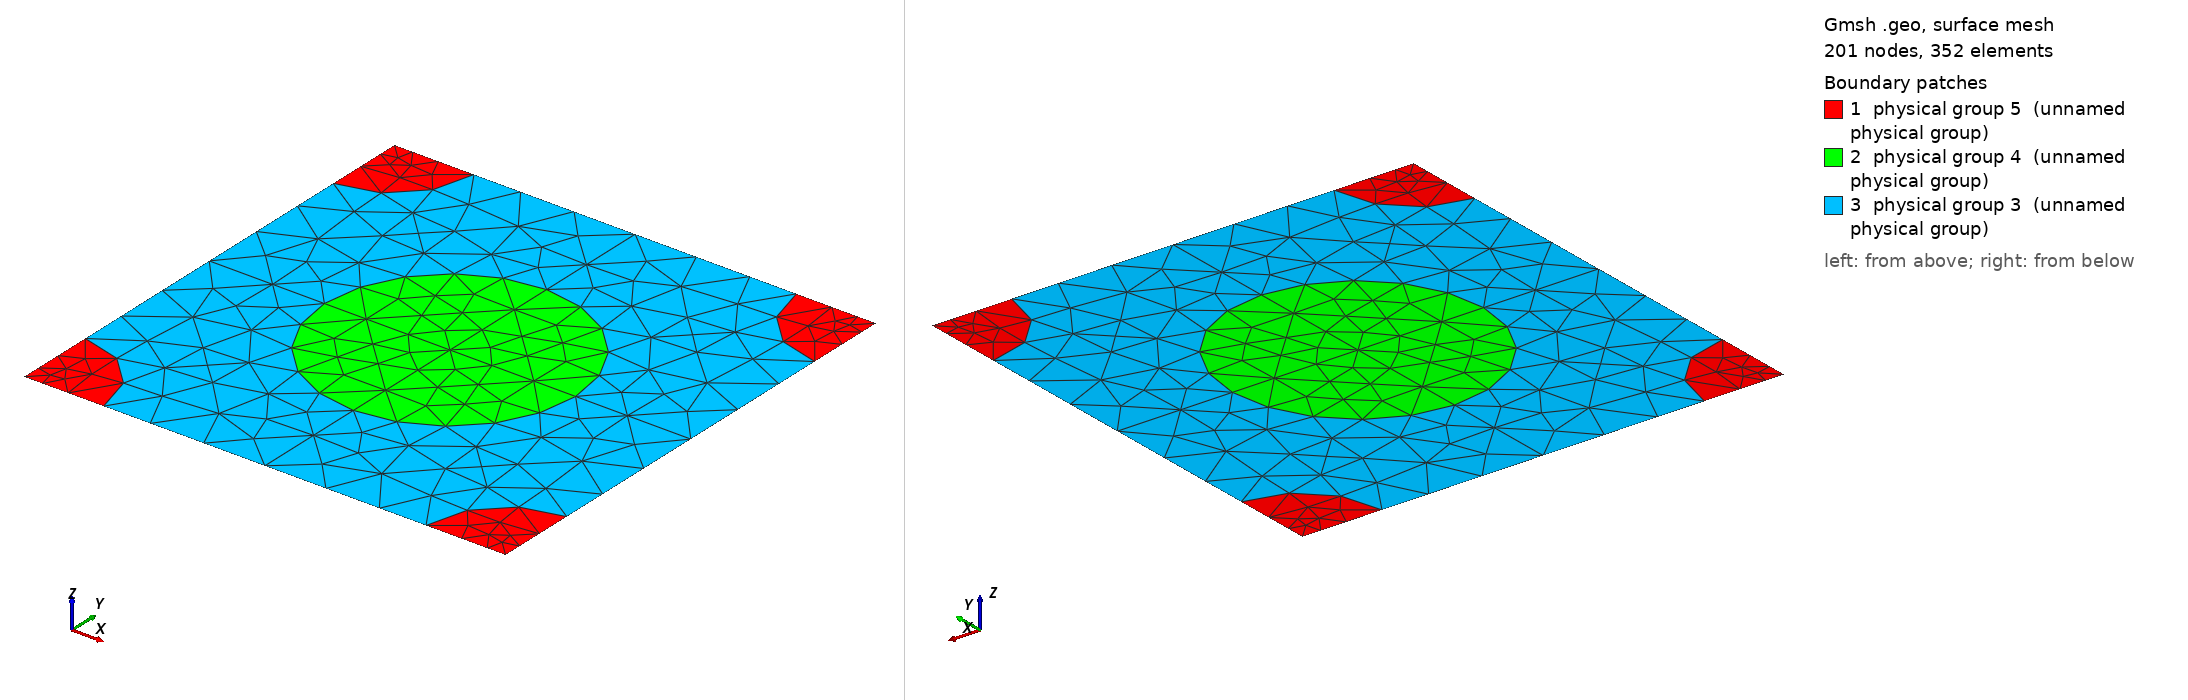

Gmsh geometry script, surface-meshed: 201 nodes, 352 surface elements. Boundary patches (legend numbers): 1 physical group 5 (unnamed physical group), 2 physical group 4 (unnamed physical group), 3 physical group 3 (unnamed physical group). Left view from above one corner, right view from below the opposite corner. Legend entries are the model's physical surfaces. The drawing asked Gmsh for element sizes between 1% and 20% of the model's largest extent; the script's own settings can give other sizes.

=== 920_240_152.geo (drawn) ===
d = 1; // grating period
ff = 0.300000;
d_in_nm = 920;
a1 = 240;
radius1 = (a1/d_in_nm)*d;
radius2 = (152/d_in_nm)*d;
lc = 0.150000; // 0.501 0.201 0.0701;
lc2 = lc/1.500000; // on cylinder surfaces
lc3 = lc/1.500000; // cylinder1 centres
lc4 = lc/4.500000; // cylinder2 centres
posx = 0;//
posy = 0;//

hy = d; // Thickness: Squre profile => hy=d
hx = 0.;

// 2*2 supercell outline

Point(1) = {0, 0, 0, lc4};
Point(2) = {-hx, -hy, 0, lc4};
Point(3) = {-hx+d, -hy, 0, lc4};
Point(4) = {d, 0, 0,lc4};
Point(5) = {-hx+d/2+posx, -hy/2+posy, 0,lc3};
Point(10) = {-hx+d/2+posx, 0, 0, lc};
Point(11) = {0,-hy/2+posy, 0, lc};
Point(12) = {-hx+d/2+posx, -hy, 0, lc};
Point(13) = {d, -hy/2+posy, 0, lc};

Point(14) = {-hx+radius2, 0, 0, lc2};
Point(15) = {d-radius2, 0, 0, lc2};
Point(16) = {0,-radius2, 0, lc2};
Point(18) = {-hx+d/2+posx, -hy/2+radius1+posy, 0, lc2};
Point(20) = {d,-radius2, 0, lc2};
Point(21) = {-hx+d/2-radius1+posx, -hy/2+posy, 0,lc2};
Point(22) = {-hx+d/2+radius1+posx, -hy/2+posy, 0,lc2};
Point(23) = {-hx, -hy+radius2, 0, lc2};
Point(25) = {-hx+d/2+posx, -hy/2-radius1+posy, 0, lc2};
Point(27) = {d,-hy+radius2, 0, lc2};
Point(28) = {-hx+radius2, -hy, 0, lc2};
Point(29) = {d-radius2, -hy, 0, lc2};

Line(1) = {1, 14};
Line(2) = {14, 10};
Line(3) = {10, 15};
Line(4) = {15, 4};
Line(5) = {4, 20};
Line(6) = {20, 13};
Line(7) = {13, 27};
Line(8) = {27, 3};
Line(9) = {3, 29};
Line(10) = {29, 12};
Line(11) = {12, 28};
Line(12) = {28, 2};
Line(13) = {2, 23};
Line(14) = {23, 11};
Line(15) = {11, 16};
Line(16) = {16, 1};
Line(18) = {18, 10};
Line(19) = {18, 5};
Line(20) = {5, 25};
Line(21) = {25, 12};
Line(22) = {11, 21};
Line(23) = {21, 5};
Line(24) = {5, 22};
Line(25) = {22, 13};

Circle(26) = {14, 1, 16};
Circle(27) = {15, 4, 20};
Circle(28) = {27, 3, 29};
Circle(29) = {28, 2, 23};
Circle(30) = {21, 5, 18};
Circle(31) = {18, 5, 22};
Circle(32) = {22, 5, 25};
Circle(33) = {25, 5, 21};

Line Loop(77) = {1, 26, 16};
Plane Surface(78) = {77};
Line Loop(79) = {4, 5, -27};
Plane Surface(80) = {79};
Line Loop(81) = {28, -9, -8};
Plane Surface(82) = {81};
Line Loop(83) = {29, -13, -12};
Plane Surface(84) = {83};
Line Loop(85) = {30, 19, -23};
Plane Surface(86) = {85};
Line Loop(87) = {19, 24, -31};
Plane Surface(88) = {87};
Line Loop(89) = {24, 32, -20};
Plane Surface(90) = {89};
Line Loop(91) = {20, 33, 23};
Plane Surface(92) = {91};
Line Loop(93) = {2, -18, -30, -22, 15, -26};
Plane Surface(94) = {93};
Line Loop(95) = {3, 27, 6, -25, -31, 18};
Plane Surface(96) = {95};
Line Loop(97) = {25, 7, 28, 10, -21, -32};
Plane Surface(98) = {97};
Line Loop(99) = {21, 11, 29, 14, 22, -33};
Plane Surface(100) = {99};

Physical Line(101) = {1, 2, 3, 4};
Physical Line(102) = {5, 6, 7, 8};
Physical Line(103) = {9, 10, 11, 12};
Physical Line(104) = {13, 14, 15, 16};

Physical Surface(3) = {94, 96, 98, 100};
Physical Surface(4) = {86, 88, 90, 92};
Physical Surface(5) = {78, 80, 82, 84};
